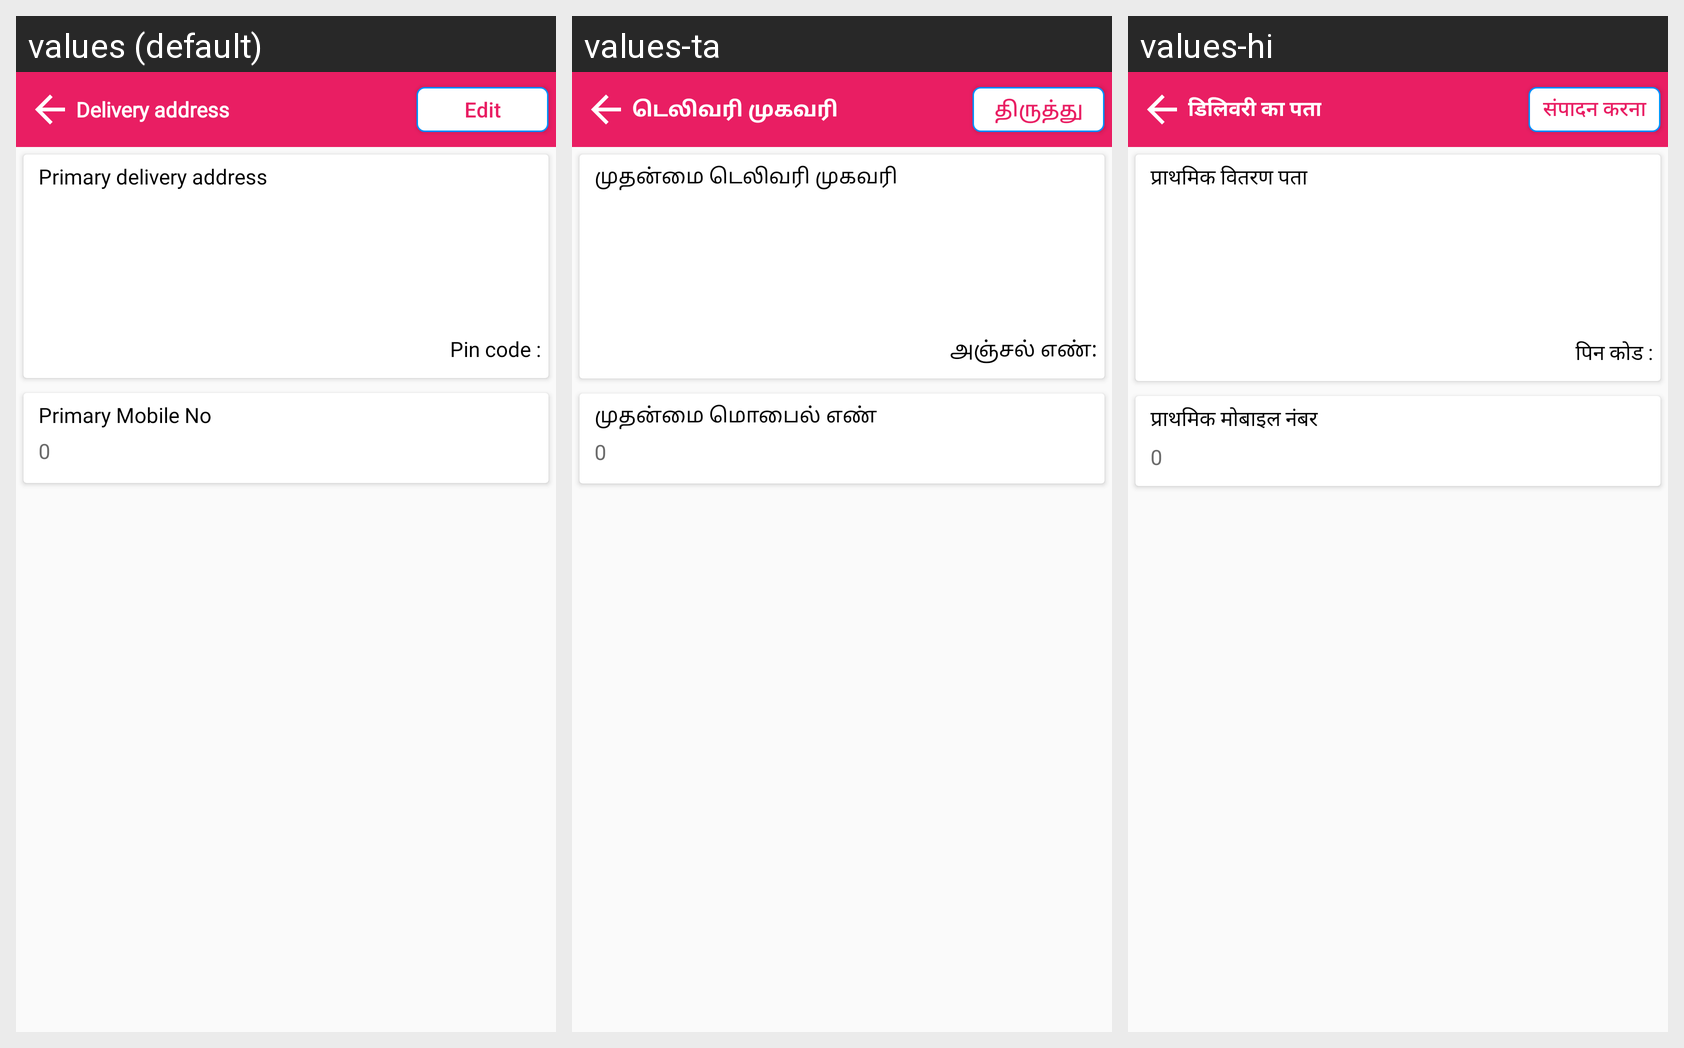

Translations of the strings shown on this Android screen, per locale in the grid:
Android screen res/layout/activity_delivery_address.xml rendered under 3 locales, left to right: values (default), values-ta, values-hi. Device: Nexus 5 (rendered at 1080×1920; each locale shown at half size, 540×960, under a caption strip naming it); theme Theme.AppCompat.Light.NoActionBar.
Strings drawn on this screen, with the default value and each locale's value (text and hints the layout hard-codes, and strings that could not be matched under every locale, appear in the picture but are not listed):

delivery_address
  values: Delivery address
  values-ta: டெலிவரி முகவரி
  values-hi: डिलिवरी का पता

edit
  values: Edit
  values-ta: திருத்து
  values-hi: संपादन करना

primary_delivery_address
  values: Primary delivery address
  values-ta: முதன்மை டெலிவரி முகவரி
  values-hi: प्राथमिक वितरण पता

pin_code
  values: Pin code :
  values-ta: அஞ்சல் எண்:
  values-hi: पिन कोड :

primary_mobile_no
  values: Primary Mobile No
  values-ta: முதன்மை மொபைல் எண்
  values-hi: प्राथमिक मोबाइल नंबर
